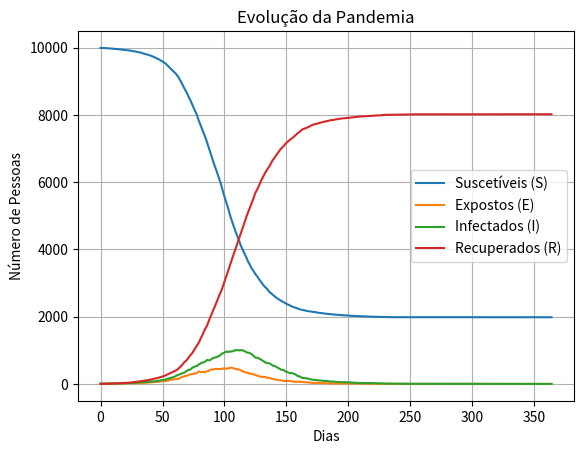

This chart was generated by the following Python code:
#!/usr/bin/env python3
# -*- coding: utf-8 -*-
"""
Created on Sun Oct 18 20:06:47 2026

@author: jn
"""

import random
import matplotlib.pyplot as plt

#1 seed
random.seed(42)

#2 samples
nSamples = 10000

#3 parâmetros do enunciado: 5 - 1(definição sorteada no loop) = 4
SEIR = {"Suscetível": 9990, "Exposto": 0, "Infectado": 10, "Recuperado": 0}
taxaTransmissao  = 0.05   # "prob de S virar E ao entrar em contato com I"
taxaProgressao   = 0.2    # "prob de E virar I por dia"
taxaRecuperacao  = 0.1    # "prob de I virar R por dia"
#contatosPorDia   = random.choices([3,4,5], weights=[0.1,0.3,0.6], k=1)[0]

#4 parâmetros da enunciado (letra a): 1
nDias = 365

#5 armazenamento de histórico/pré-parâmetros para o loop (respostas da questão): 4
vetorS=[]
vetorE=[]
vetorI=[]
vetorR=[]

#6 para cada dia
for _ in range(nDias):
        
    # 6.1 para cada suscetível
    for _ in range(SEIR["Suscetível"]):
        # 6.1.1 sorteia quantidade de contatos com pessoas no dia
        contatosPorDia = random.choices([3,4,5], weights=[0.1,0.3,0.6], k=1)[0]
        
        # 6.1.2 calcula probabilidade do contato ser com uma pessoa infectada
        probContatoComPessoaInfectada = SEIR["Infectado"] / nSamples
        
        # 6.1.3 para cada contato 
        for _ in range(contatosPorDia):
            
            # 6.1.3.1 sorteia se contato com pessoa infectada, e se infecta
            if random.uniform(0,1) <= taxaTransmissao * probContatoComPessoaInfectada:
                # 6.1.3.1.1 se sim, Suscetível vira Exposto     
                SEIR["Suscetível"]  -=1
                SEIR["Exposto"]     +=1
                    
    # 6.2 para cada exposto                
    for _ in range(SEIR["Exposto"])   :
        
        # 6.2.1 sorteia se doença progride
        if random.uniform(0,1) <= taxaProgressao:
            
            # 6.2.1.1 se sim, Exposto vira Infectado     
            SEIR["Exposto"]             -=1
            SEIR["Infectado"]           +=1

    # 6.3 para cada infectado                         
    for _ in range(SEIR["Infectado"])   :
        
        # 6.3.1 sorteia se doença morre
        if random.uniform(0,1) <= taxaRecuperacao:
            
            # 6.3.1.1 se sim, Infectado vira Recuperado (imune)     
            SEIR["Infectado"]           -=1
            SEIR["Recuperado"]          +=1
    
    # 6.4 armazena histórico
    vetorS.append(SEIR["Suscetível"])
    vetorE.append(SEIR["Exposto"])
    vetorI.append(SEIR["Infectado"])
    vetorR.append(SEIR["Recuperado"])

#7 parametriza plot das respostas (pré-parâmetros do loop): 4

plt.plot(range(nDias), vetorS, label="Suscetíveis (S)")
plt.plot(range(nDias), vetorE, label="Expostos (E)")
plt.plot(range(nDias), vetorI, label="Infectados (I)")
plt.plot(range(nDias), vetorR, label="Recuperados (R)")

#8 ativa legendas
plt.legend()

#9 ativa título e nome dos eixos
plt.title("Evolução da Pandemia")
plt.xlabel("Dias")
plt.ylabel("Número de Pessoas")

#10 ativa grid
plt.grid(True)

#11 plota
plt.show()
